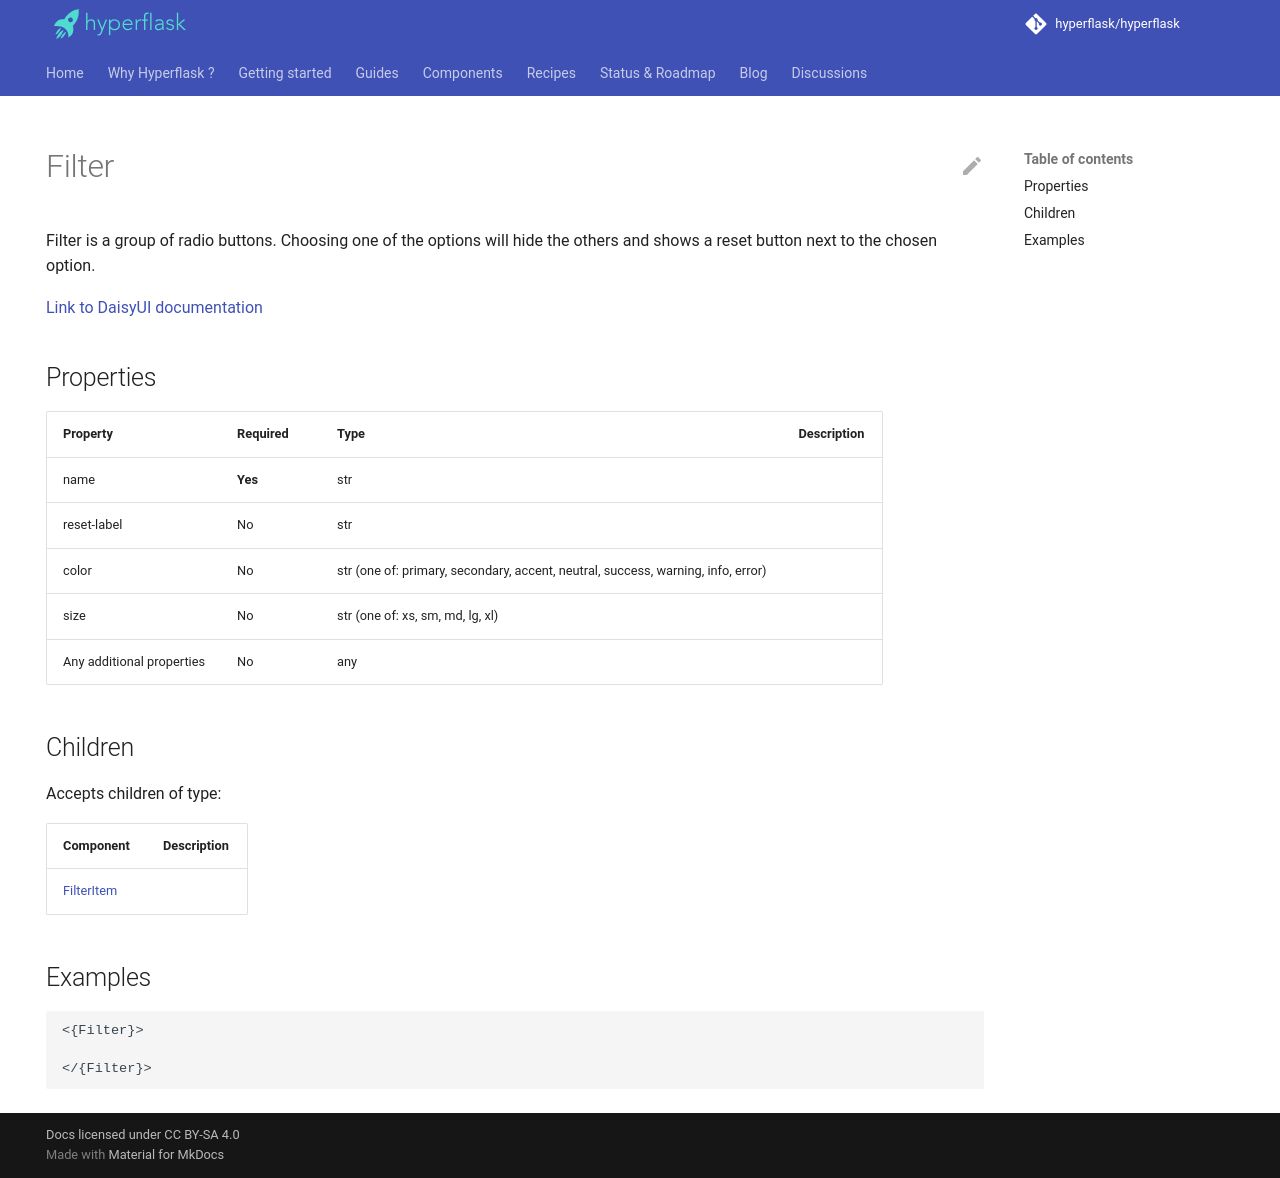

repository: hyperflask/hyperflask-docs · page: components/daisyui/Filter/index.html · generator: mkdocs

---
hide: [navigation, footer]
---
# Filter

Filter is a group of radio buttons. Choosing one of the options will hide the others and shows a reset button next to the chosen option.

[Link to DaisyUI documentation](https://daisyui.com/components/filter/)


## Properties

| Property | Required | Type | Description |
|----------|----------|------|-------------|
|name|**Yes**|str||
|reset-label|No|str||
|color|No|str (one of: primary, secondary, accent, neutral, success, warning, info, error)||
|size|No|str (one of: xs, sm, md, lg, xl)||
|Any additional properties|No|any||

## Children

Accepts children of type:

| Component | Description |
|-----------|-------------|
| [FilterItem](/components/daisyui/FilterItem) |  |


## Examples

```
<{Filter}>

</{Filter}>
```
